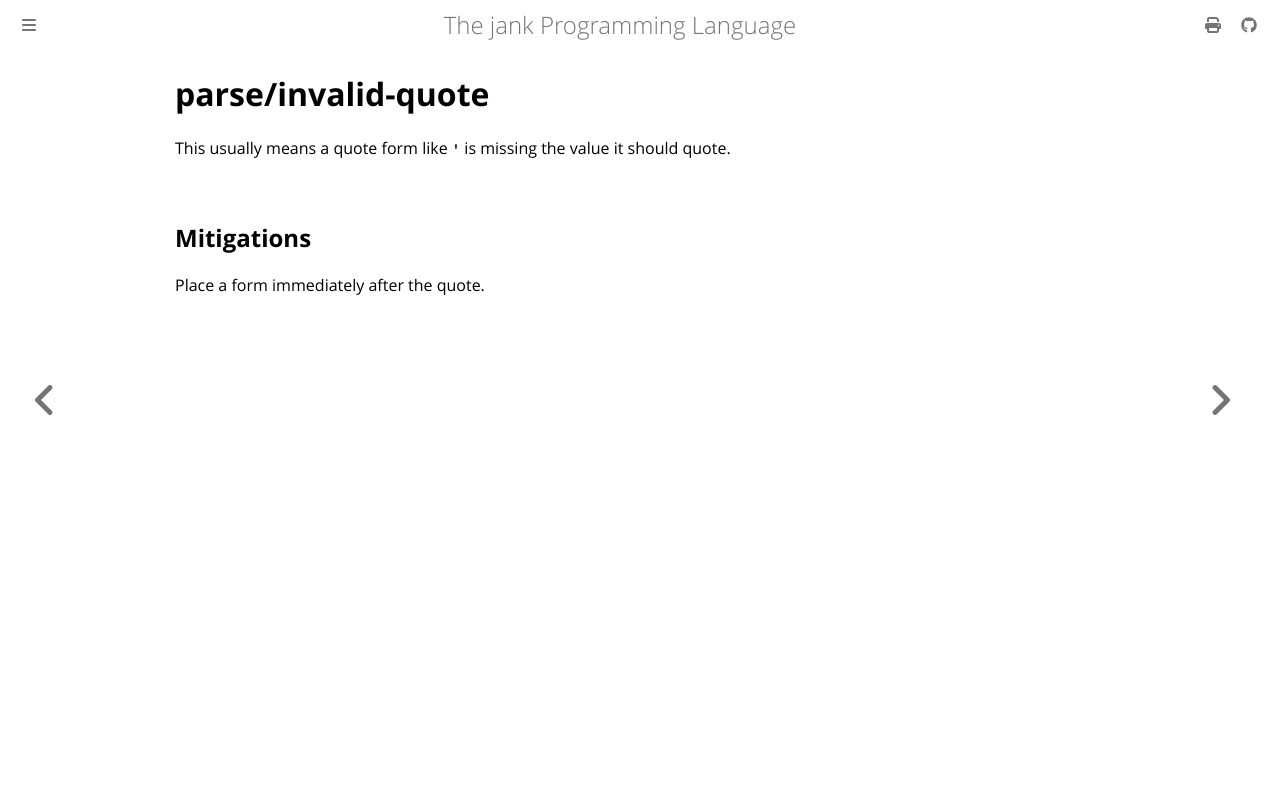

repository: jank-lang/jank · page: reference/error/parse/invalid-quote.html · generator: mdbook

# parse/invalid-quote

This usually means a quote form like `'` is missing the value it should quote.

## Mitigations
Place a form immediately after the quote.
